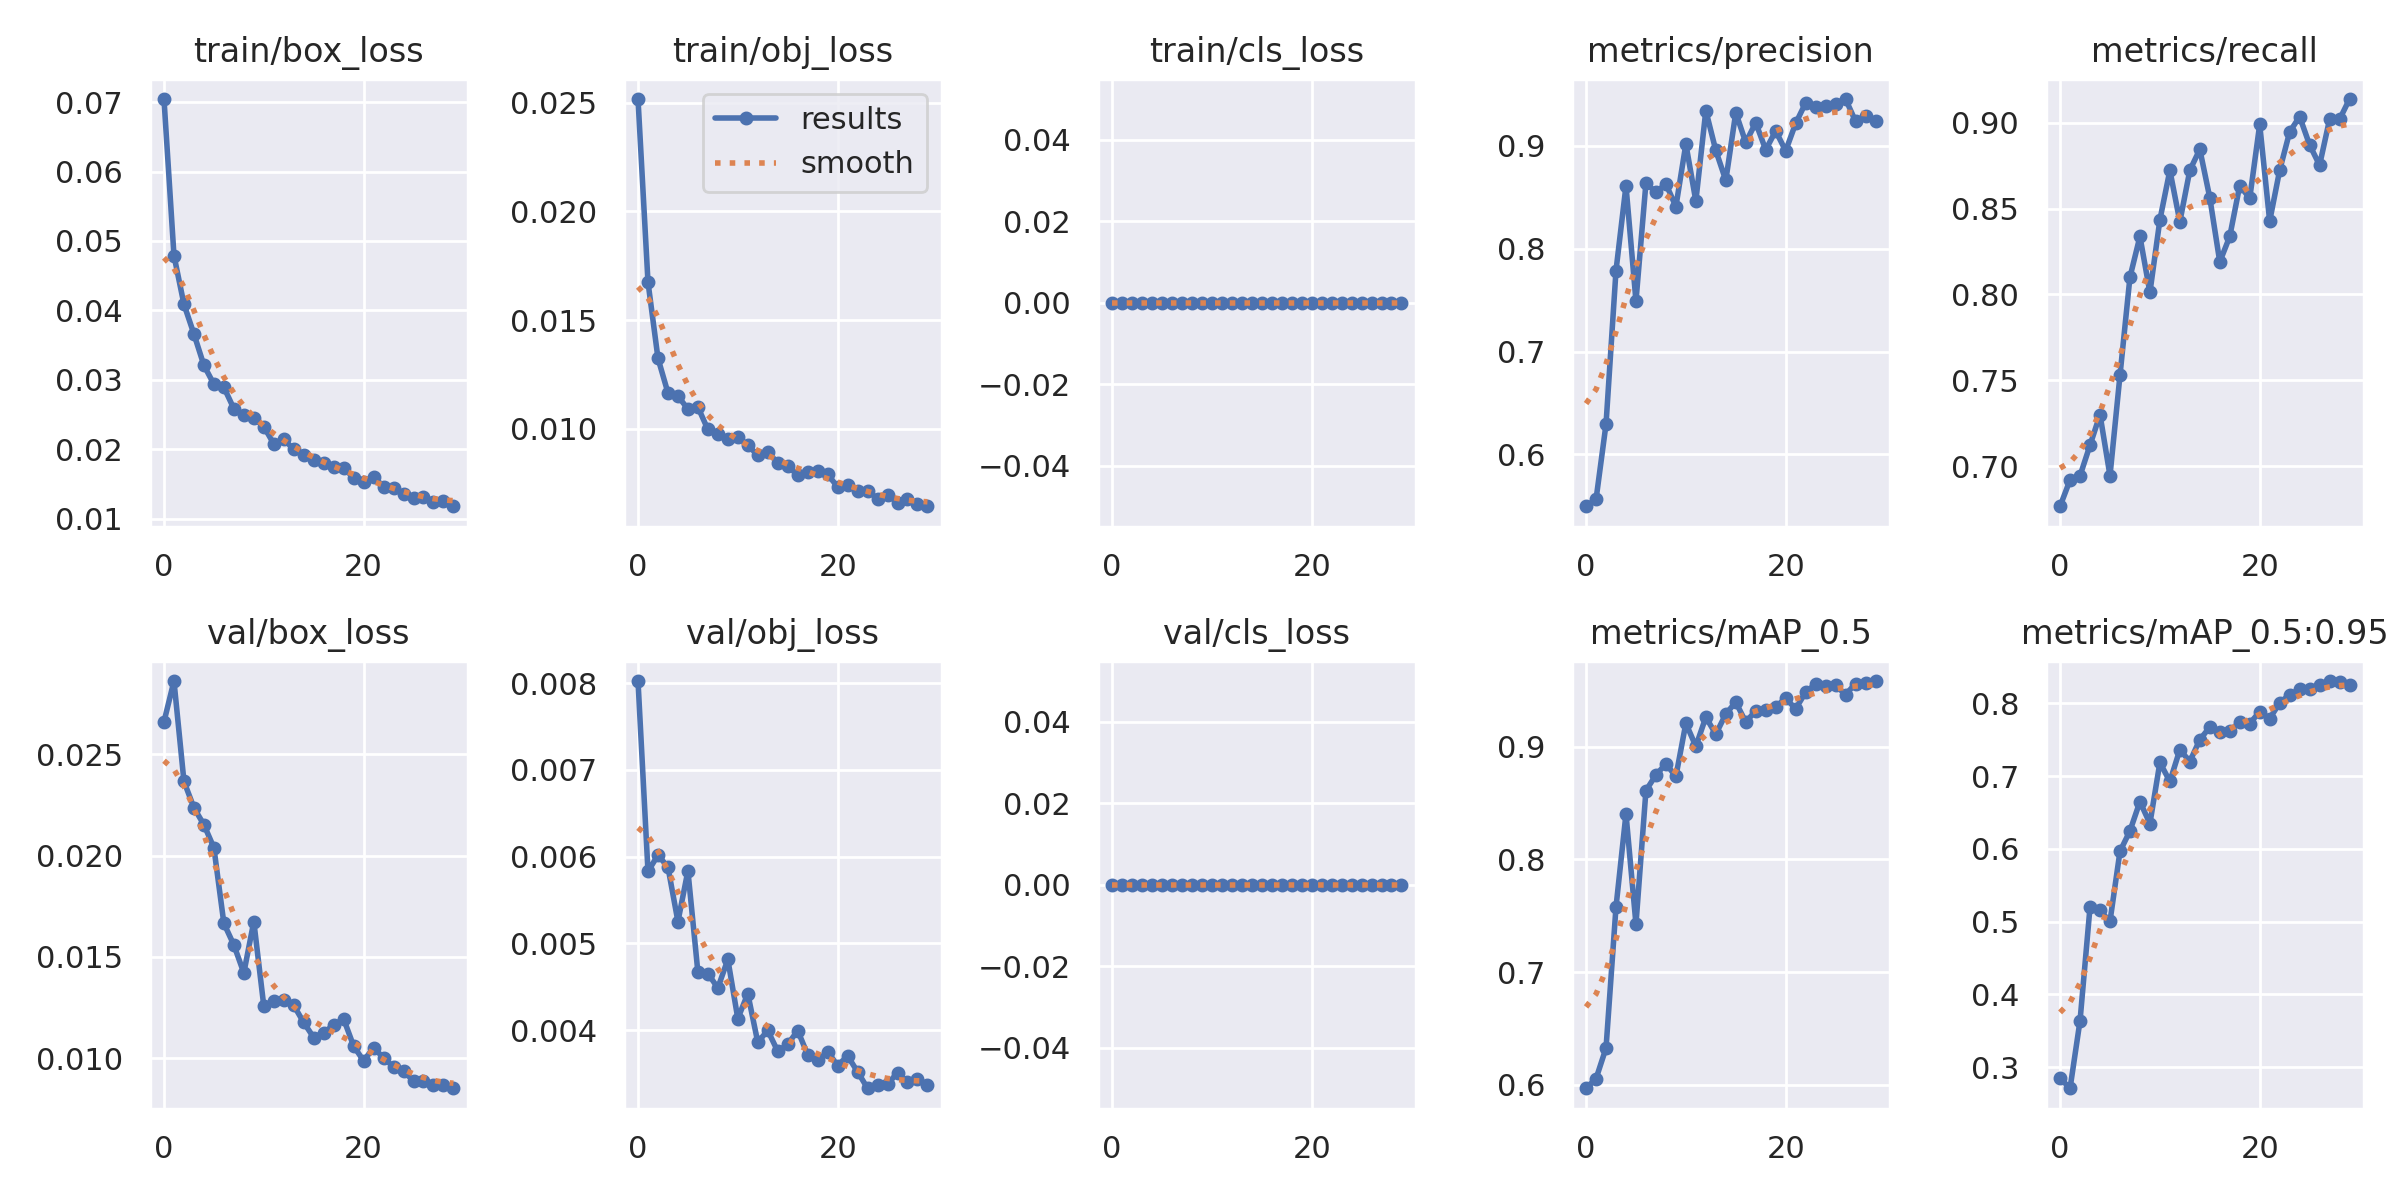

The table this chart was drawn from, first rows:
epoch, train/box_loss, train/obj_loss, train/cls_loss, metrics/precision, metrics/recall, metrics/mAP_0.5, metrics/mAP_0.5:0.95, val/box_loss, val/obj_loss, val/cls_loss, x/lr0, x/lr1, x/lr2
0, 0.07044, 0.02517, 0, 0.5496, 0.6766, 0.5968, 0.2848, 0.0266, 0.008023, 0, 0.0703, 0.0033, 0.0033
1, 0.0479, 0.01675, 0, 0.5563, 0.6919, 0.6054, 0.271, 0.02861, 0.00583, 0, 0.04008, 0.006414, 0.006414
2, 0.04088, 0.01324, 0, 0.6294, 0.6944, 0.6325, 0.3639, 0.02366, 0.006017, 0, 0.009645, 0.009309, 0.009309
3, 0.0366, 0.01165, 0, 0.7786, 0.7122, 0.7577, 0.5201, 0.02236, 0.005879, 0, 0.00901, 0.00901, 0.00901
4, 0.03208, 0.0115, 0, 0.8611, 0.73, 0.8404, 0.5153, 0.02153, 0.005252, 0, 0.00901, 0.00901, 0.00901
5, 0.02937, 0.0109, 0, 0.749, 0.6944, 0.7425, 0.5003, 0.02039, 0.005836, 0, 0.00868, 0.00868, 0.00868
6, 0.02892, 0.01099, 0, 0.8638, 0.7528, 0.8611, 0.5965, 0.01666, 0.004668, 0, 0.00835, 0.00835, 0.00835
7, 0.02585, 0.009963, 0, 0.8547, 0.8101, 0.875, 0.6246, 0.01559, 0.004653, 0, 0.00802, 0.00802, 0.00802
8, 0.02487, 0.009753, 0, 0.8629, 0.8338, 0.8848, 0.6649, 0.01421, 0.004487, 0, 0.00769, 0.00769, 0.00769
9, 0.02447, 0.009541, 0, 0.8408, 0.8012, 0.8737, 0.6347, 0.01675, 0.004816, 0, 0.00736, 0.00736, 0.00736
10, 0.02327, 0.009618, 0, 0.9017, 0.8435, 0.9209, 0.7187, 0.01257, 0.004134, 0, 0.00703, 0.00703, 0.00703
11, 0.02077, 0.009232, 0, 0.8463, 0.8724, 0.9004, 0.6926, 0.01283, 0.004421, 0, 0.0067, 0.0067, 0.0067
12, 0.02143, 0.008777, 0, 0.9342, 0.8424, 0.9263, 0.7363, 0.01285, 0.003861, 0, 0.00637, 0.00637, 0.00637
13, 0.02, 0.008944, 0, 0.8954, 0.8724, 0.9112, 0.72, 0.01261, 0.003998, 0, 0.00604, 0.00604, 0.00604
14, 0.01924, 0.008409, 0, 0.8663, 0.8846, 0.9291, 0.75, 0.01177, 0.003757, 0, 0.00571, 0.00571, 0.00571
15, 0.01846, 0.008263, 0, 0.9322, 0.8564, 0.9397, 0.7673, 0.01103, 0.003836, 0, 0.00538, 0.00538, 0.00538
16, 0.01799, 0.007871, 0, 0.9032, 0.819, 0.922, 0.7608, 0.01126, 0.003997, 0, 0.00505, 0.00505, 0.00505
17, 0.01741, 0.008018, 0, 0.9224, 0.8338, 0.9319, 0.7622, 0.01164, 0.003718, 0, 0.00472, 0.00472, 0.00472
18, 0.0173, 0.008036, 0, 0.8961, 0.8635, 0.9331, 0.7742, 0.01194, 0.003651, 0, 0.00439, 0.00439, 0.00439
19, 0.01589, 0.007892, 0, 0.9144, 0.856, 0.9356, 0.7722, 0.01061, 0.003754, 0, 0.00406, 0.00406, 0.00406
20, 0.01521, 0.007317, 0, 0.895, 0.8991, 0.943, 0.7885, 0.009876, 0.003592, 0, 0.00373, 0.00373, 0.00373
21, 0.01604, 0.007393, 0, 0.9217, 0.8427, 0.9337, 0.7791, 0.01052, 0.003704, 0, 0.0034, 0.0034, 0.0034
22, 0.01461, 0.007131, 0, 0.9417, 0.8724, 0.9484, 0.8005, 0.01002, 0.003521, 0, 0.00307, 0.00307, 0.00307
23, 0.01448, 0.007138, 0, 0.9378, 0.8947, 0.9557, 0.8119, 0.009578, 0.003331, 0, 0.00274, 0.00274, 0.00274
24, 0.01353, 0.006777, 0, 0.9384, 0.9037, 0.9537, 0.819, 0.00937, 0.003364, 0, 0.00241, 0.00241, 0.00241
25, 0.01297, 0.006958, 0, 0.9411, 0.8872, 0.9546, 0.8192, 0.008882, 0.003377, 0, 0.00208, 0.00208, 0.00208
26, 0.01308, 0.006593, 0, 0.9454, 0.8754, 0.9463, 0.8247, 0.008881, 0.003512, 0, 0.00175, 0.00175, 0.00175
27, 0.01238, 0.006752, 0, 0.9238, 0.9021, 0.9561, 0.8306, 0.008683, 0.003402, 0, 0.00142, 0.00142, 0.00142
28, 0.01259, 0.006518, 0, 0.9285, 0.9021, 0.9563, 0.8296, 0.008668, 0.003436, 0, 0.00109, 0.00109, 0.00109
29, 0.01179, 0.006426, 0, 0.9237, 0.914, 0.9584, 0.8251, 0.008523, 0.003375, 0, 0.00076, 0.00076, 0.00076
